Photos from the image-classification dataset "CODEBRIM" in the GitHub repository wilson-repo/vlp-module. Its 2 classes are: background, defects.

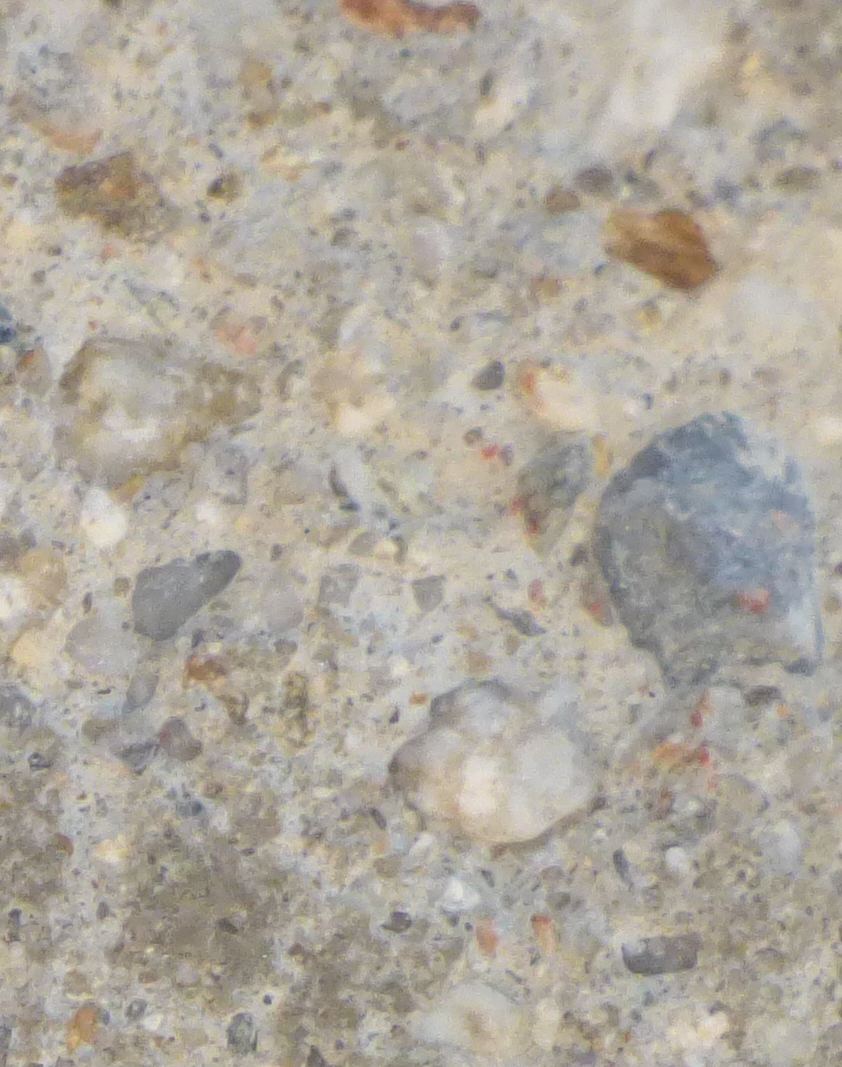
Label: background

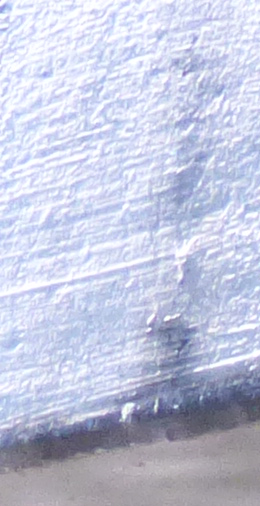
Label: background

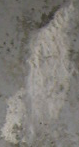
Label: defects

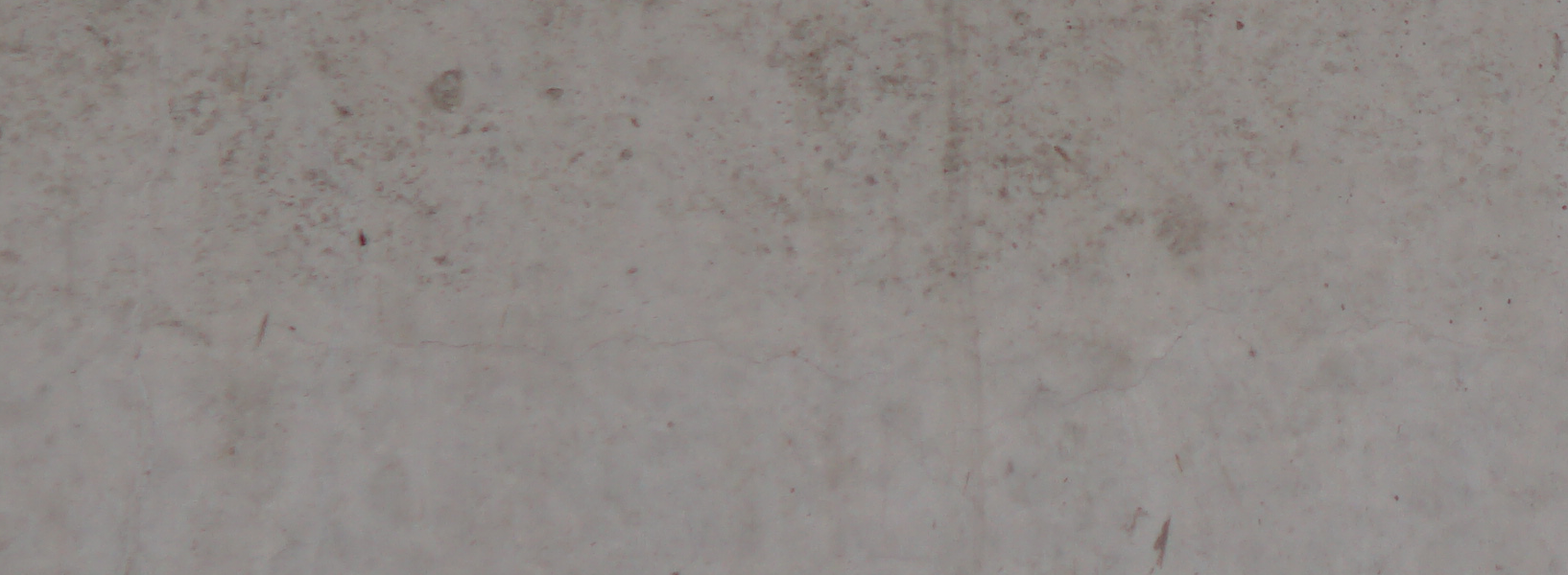
Label: background

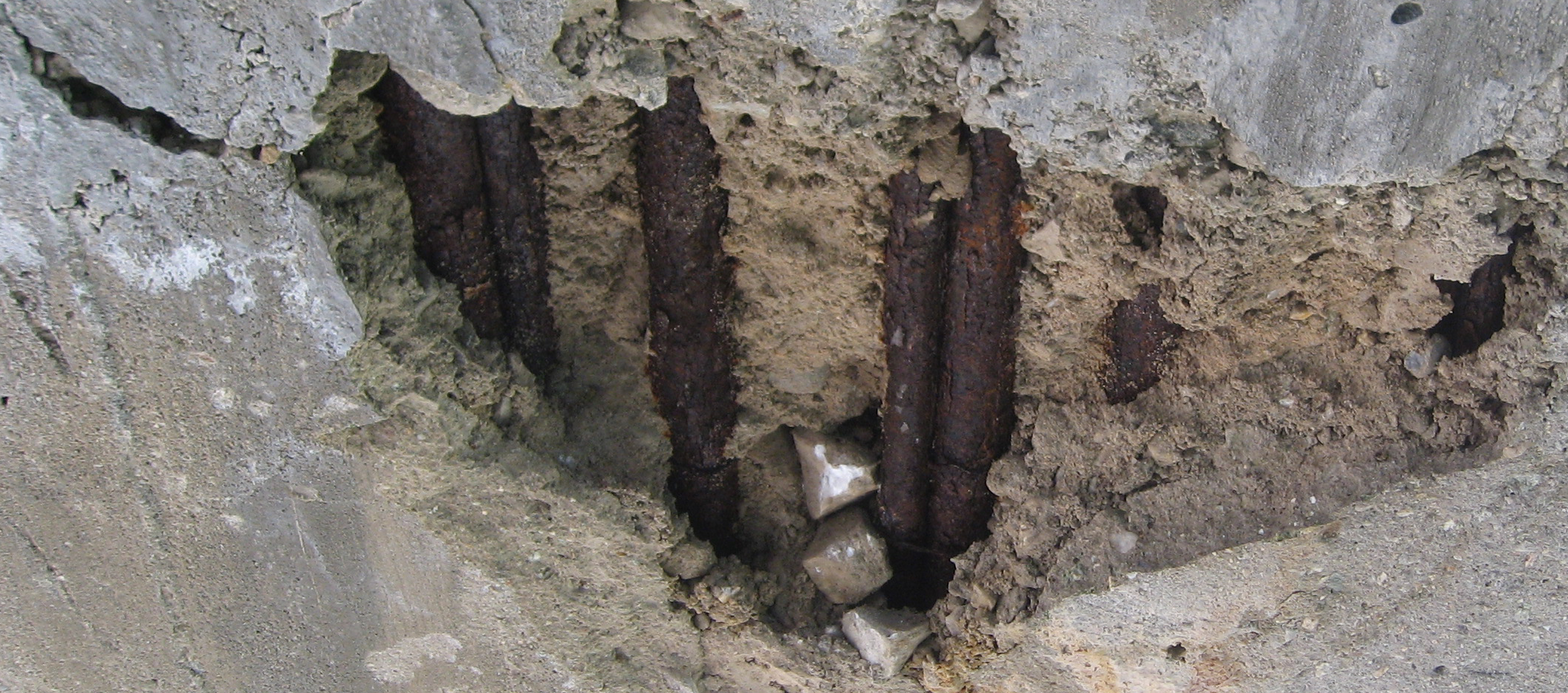
Label: defects

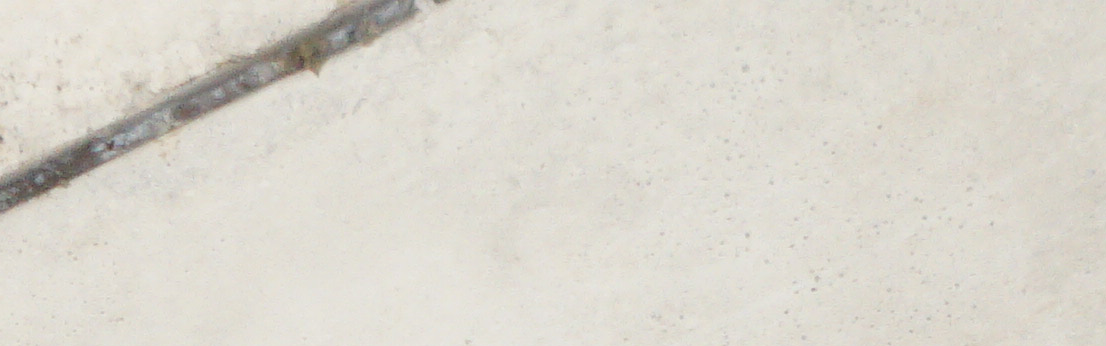
Label: background
